Image classification data set "data" (DavLeonardo/DeepThinking-VisionComputadora2025-2 on GitHub). Class labels (2): normal, pneumonia.

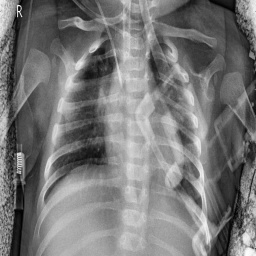
Label: pneumonia

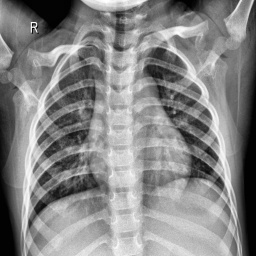
Label: normal

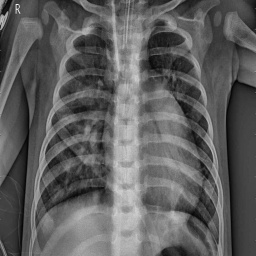
Label: pneumonia

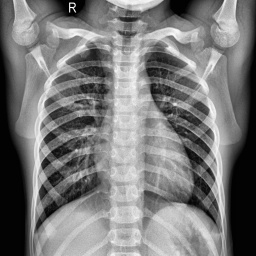
Label: normal

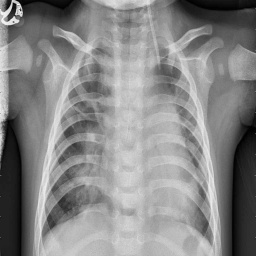
Label: pneumonia

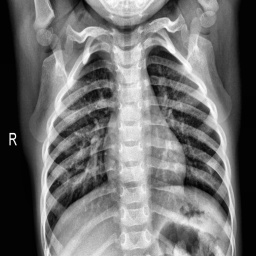
Label: normal
